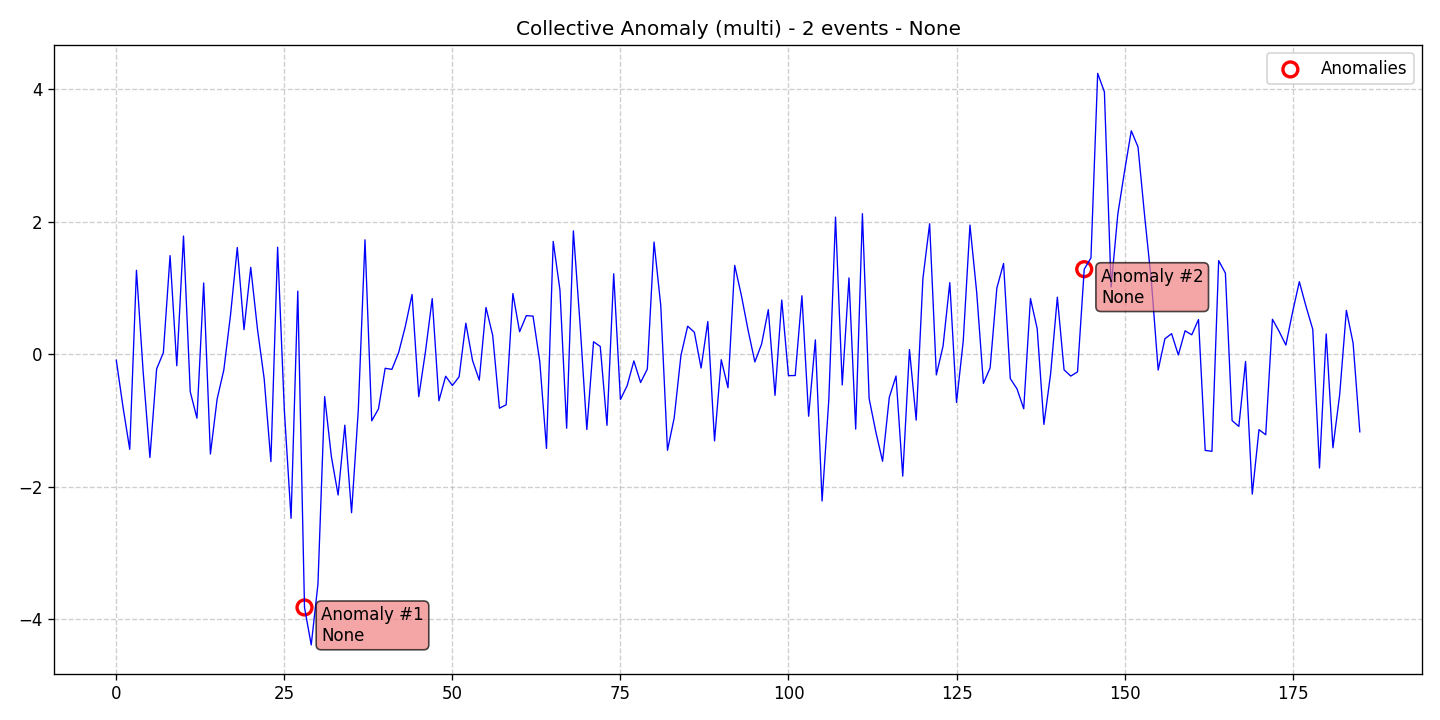

The table this chart was drawn from, first rows:
data, stationary, det_lin_up, det_lin_down, det_quad, det_cubic, det_exp, det_damped, stoc_trend, volatility, single_seas, multiple_seas, point_anom_single, point_anom_multi, collect_anom, context_anom, mean_shift, var_shift, trend_shift, date, is_break, is_anomaly, is_multi, location_beginning
-0.09081, 0, 0, 0, 0, 0, 0, 0, 0, 0, 0, 0, 0, 0, 1, 0, 0, 0, 0, 2020-01-01, 0, 0, 1, 0
-0.7984, 0, 0, 0, 0, 0, 0, 0, 0, 0, 0, 0, 0, 0, 1, 0, 0, 0, 0, 2020-01-02, 0, 0, 1, 0
-1.436, 0, 0, 0, 0, 0, 0, 0, 0, 0, 0, 0, 0, 0, 1, 0, 0, 0, 0, 2020-01-03, 0, 0, 1, 0
1.266, 0, 0, 0, 0, 0, 0, 0, 0, 0, 0, 0, 0, 0, 1, 0, 0, 0, 0, 2020-01-04, 0, 0, 1, 0
-0.2709, 0, 0, 0, 0, 0, 0, 0, 0, 0, 0, 0, 0, 0, 1, 0, 0, 0, 0, 2020-01-05, 0, 0, 1, 0
-1.559, 0, 0, 0, 0, 0, 0, 0, 0, 0, 0, 0, 0, 0, 1, 0, 0, 0, 0, 2020-01-06, 0, 0, 1, 0
-0.2225, 0, 0, 0, 0, 0, 0, 0, 0, 0, 0, 0, 0, 0, 1, 0, 0, 0, 0, 2020-01-07, 0, 0, 1, 0
0.02193, 0, 0, 0, 0, 0, 0, 0, 0, 0, 0, 0, 0, 0, 1, 0, 0, 0, 0, 2020-01-08, 0, 0, 1, 0
1.487, 0, 0, 0, 0, 0, 0, 0, 0, 0, 0, 0, 0, 0, 1, 0, 0, 0, 0, 2020-01-09, 0, 0, 1, 0
-0.1746, 0, 0, 0, 0, 0, 0, 0, 0, 0, 0, 0, 0, 0, 1, 0, 0, 0, 0, 2020-01-10, 0, 0, 1, 0
1.782, 0, 0, 0, 0, 0, 0, 0, 0, 0, 0, 0, 0, 0, 1, 0, 0, 0, 0, 2020-01-11, 0, 0, 1, 0
-0.5659, 0, 0, 0, 0, 0, 0, 0, 0, 0, 0, 0, 0, 0, 1, 0, 0, 0, 0, 2020-01-12, 0, 0, 1, 0
-0.9663, 0, 0, 0, 0, 0, 0, 0, 0, 0, 0, 0, 0, 0, 1, 0, 0, 0, 0, 2020-01-13, 0, 0, 1, 0
1.075, 0, 0, 0, 0, 0, 0, 0, 0, 0, 0, 0, 0, 0, 1, 0, 0, 0, 0, 2020-01-14, 0, 0, 1, 0
-1.507, 0, 0, 0, 0, 0, 0, 0, 0, 0, 0, 0, 0, 0, 1, 0, 0, 0, 0, 2020-01-15, 0, 0, 1, 0
-0.6782, 0, 0, 0, 0, 0, 0, 0, 0, 0, 0, 0, 0, 0, 1, 0, 0, 0, 0, 2020-01-16, 0, 0, 1, 0
-0.2362, 0, 0, 0, 0, 0, 0, 0, 0, 0, 0, 0, 0, 0, 1, 0, 0, 0, 0, 2020-01-17, 0, 0, 1, 0
0.5977, 0, 0, 0, 0, 0, 0, 0, 0, 0, 0, 0, 0, 0, 1, 0, 0, 0, 0, 2020-01-18, 0, 0, 1, 0
1.61, 0, 0, 0, 0, 0, 0, 0, 0, 0, 0, 0, 0, 0, 1, 0, 0, 0, 0, 2020-01-19, 0, 0, 1, 0
0.3701, 0, 0, 0, 0, 0, 0, 0, 0, 0, 0, 0, 0, 0, 1, 0, 0, 0, 0, 2020-01-20, 0, 0, 1, 0
1.31, 0, 0, 0, 0, 0, 0, 0, 0, 0, 0, 0, 0, 0, 1, 0, 0, 0, 0, 2020-01-21, 0, 0, 1, 0
0.3812, 0, 0, 0, 0, 0, 0, 0, 0, 0, 0, 0, 0, 0, 1, 0, 0, 0, 0, 2020-01-22, 0, 0, 1, 0
-0.3705, 0, 0, 0, 0, 0, 0, 0, 0, 0, 0, 0, 0, 0, 1, 0, 0, 0, 0, 2020-01-23, 0, 0, 1, 0
-1.621, 0, 0, 0, 0, 0, 0, 0, 0, 0, 0, 0, 0, 0, 1, 0, 0, 0, 0, 2020-01-24, 0, 0, 1, 0
1.613, 0, 0, 0, 0, 0, 0, 0, 0, 0, 0, 0, 0, 0, 1, 0, 0, 0, 0, 2020-01-25, 0, 0, 1, 0
-0.8473, 0, 0, 0, 0, 0, 0, 0, 0, 0, 0, 0, 0, 0, 1, 0, 0, 0, 0, 2020-01-26, 0, 0, 1, 0
-2.477, 0, 0, 0, 0, 0, 0, 0, 0, 0, 0, 0, 0, 0, 1, 0, 0, 0, 0, 2020-01-27, 0, 0, 1, 0
0.951, 0, 0, 0, 0, 0, 0, 0, 0, 0, 0, 0, 0, 0, 1, 0, 0, 0, 0, 2020-01-28, 0, 0, 1, 0
-3.822, 0, 0, 0, 0, 0, 0, 0, 0, 0, 0, 0, 0, 0, 1, 0, 0, 0, 0, 2020-01-29, 0, 1, 1, 0
-4.388, 0, 0, 0, 0, 0, 0, 0, 0, 0, 0, 0, 0, 0, 1, 0, 0, 0, 0, 2020-01-30, 0, 0, 1, 0
-3.471, 0, 0, 0, 0, 0, 0, 0, 0, 0, 0, 0, 0, 0, 1, 0, 0, 0, 0, 2020-01-31, 0, 0, 1, 0
-0.6408, 0, 0, 0, 0, 0, 0, 0, 0, 0, 0, 0, 0, 0, 1, 0, 0, 0, 0, 2020-02-01, 0, 0, 1, 0
-1.548, 0, 0, 0, 0, 0, 0, 0, 0, 0, 0, 0, 0, 0, 1, 0, 0, 0, 0, 2020-02-02, 0, 0, 1, 0
-2.125, 0, 0, 0, 0, 0, 0, 0, 0, 0, 0, 0, 0, 0, 1, 0, 0, 0, 0, 2020-02-03, 0, 0, 1, 0
-1.071, 0, 0, 0, 0, 0, 0, 0, 0, 0, 0, 0, 0, 0, 1, 0, 0, 0, 0, 2020-02-04, 0, 0, 1, 0
-2.392, 0, 0, 0, 0, 0, 0, 0, 0, 0, 0, 0, 0, 0, 1, 0, 0, 0, 0, 2020-02-05, 0, 0, 1, 0
-0.8487, 0, 0, 0, 0, 0, 0, 0, 0, 0, 0, 0, 0, 0, 1, 0, 0, 0, 0, 2020-02-06, 0, 0, 1, 0
1.726, 0, 0, 0, 0, 0, 0, 0, 0, 0, 0, 0, 0, 0, 1, 0, 0, 0, 0, 2020-02-07, 0, 0, 1, 0
-1.006, 0, 0, 0, 0, 0, 0, 0, 0, 0, 0, 0, 0, 0, 1, 0, 0, 0, 0, 2020-02-08, 0, 0, 1, 0
-0.8265, 0, 0, 0, 0, 0, 0, 0, 0, 0, 0, 0, 0, 0, 1, 0, 0, 0, 0, 2020-02-09, 0, 0, 1, 0
-0.213, 0, 0, 0, 0, 0, 0, 0, 0, 0, 0, 0, 0, 0, 1, 0, 0, 0, 0, 2020-02-10, 0, 0, 1, 0
-0.2293, 0, 0, 0, 0, 0, 0, 0, 0, 0, 0, 0, 0, 0, 1, 0, 0, 0, 0, 2020-02-11, 0, 0, 1, 0
0.02347, 0, 0, 0, 0, 0, 0, 0, 0, 0, 0, 0, 0, 0, 1, 0, 0, 0, 0, 2020-02-12, 0, 0, 1, 0
0.4195, 0, 0, 0, 0, 0, 0, 0, 0, 0, 0, 0, 0, 0, 1, 0, 0, 0, 0, 2020-02-13, 0, 0, 1, 0
0.9007, 0, 0, 0, 0, 0, 0, 0, 0, 0, 0, 0, 0, 0, 1, 0, 0, 0, 0, 2020-02-14, 0, 0, 1, 0
-0.6411, 0, 0, 0, 0, 0, 0, 0, 0, 0, 0, 0, 0, 0, 1, 0, 0, 0, 0, 2020-02-15, 0, 0, 1, 0
0.04234, 0, 0, 0, 0, 0, 0, 0, 0, 0, 0, 0, 0, 0, 1, 0, 0, 0, 0, 2020-02-16, 0, 0, 1, 0
0.8385, 0, 0, 0, 0, 0, 0, 0, 0, 0, 0, 0, 0, 0, 1, 0, 0, 0, 0, 2020-02-17, 0, 0, 1, 0
-0.704, 0, 0, 0, 0, 0, 0, 0, 0, 0, 0, 0, 0, 0, 1, 0, 0, 0, 0, 2020-02-18, 0, 0, 1, 0
-0.3328, 0, 0, 0, 0, 0, 0, 0, 0, 0, 0, 0, 0, 0, 1, 0, 0, 0, 0, 2020-02-19, 0, 0, 1, 0
-0.4732, 0, 0, 0, 0, 0, 0, 0, 0, 0, 0, 0, 0, 0, 1, 0, 0, 0, 0, 2020-02-20, 0, 0, 1, 0
-0.3406, 0, 0, 0, 0, 0, 0, 0, 0, 0, 0, 0, 0, 0, 1, 0, 0, 0, 0, 2020-02-21, 0, 0, 1, 0
0.4673, 0, 0, 0, 0, 0, 0, 0, 0, 0, 0, 0, 0, 0, 1, 0, 0, 0, 0, 2020-02-22, 0, 0, 1, 0
-0.09597, 0, 0, 0, 0, 0, 0, 0, 0, 0, 0, 0, 0, 0, 1, 0, 0, 0, 0, 2020-02-23, 0, 0, 1, 0
-0.3922, 0, 0, 0, 0, 0, 0, 0, 0, 0, 0, 0, 0, 0, 1, 0, 0, 0, 0, 2020-02-24, 0, 0, 1, 0
0.7043, 0, 0, 0, 0, 0, 0, 0, 0, 0, 0, 0, 0, 0, 1, 0, 0, 0, 0, 2020-02-25, 0, 0, 1, 0
0.2823, 0, 0, 0, 0, 0, 0, 0, 0, 0, 0, 0, 0, 0, 1, 0, 0, 0, 0, 2020-02-26, 0, 0, 1, 0
-0.8154, 0, 0, 0, 0, 0, 0, 0, 0, 0, 0, 0, 0, 0, 1, 0, 0, 0, 0, 2020-02-27, 0, 0, 1, 0
-0.7638, 0, 0, 0, 0, 0, 0, 0, 0, 0, 0, 0, 0, 0, 1, 0, 0, 0, 0, 2020-02-28, 0, 0, 1, 0
0.9144, 0, 0, 0, 0, 0, 0, 0, 0, 0, 0, 0, 0, 0, 1, 0, 0, 0, 0, 2020-02-29, 0, 0, 1, 0
... 126 more rows
